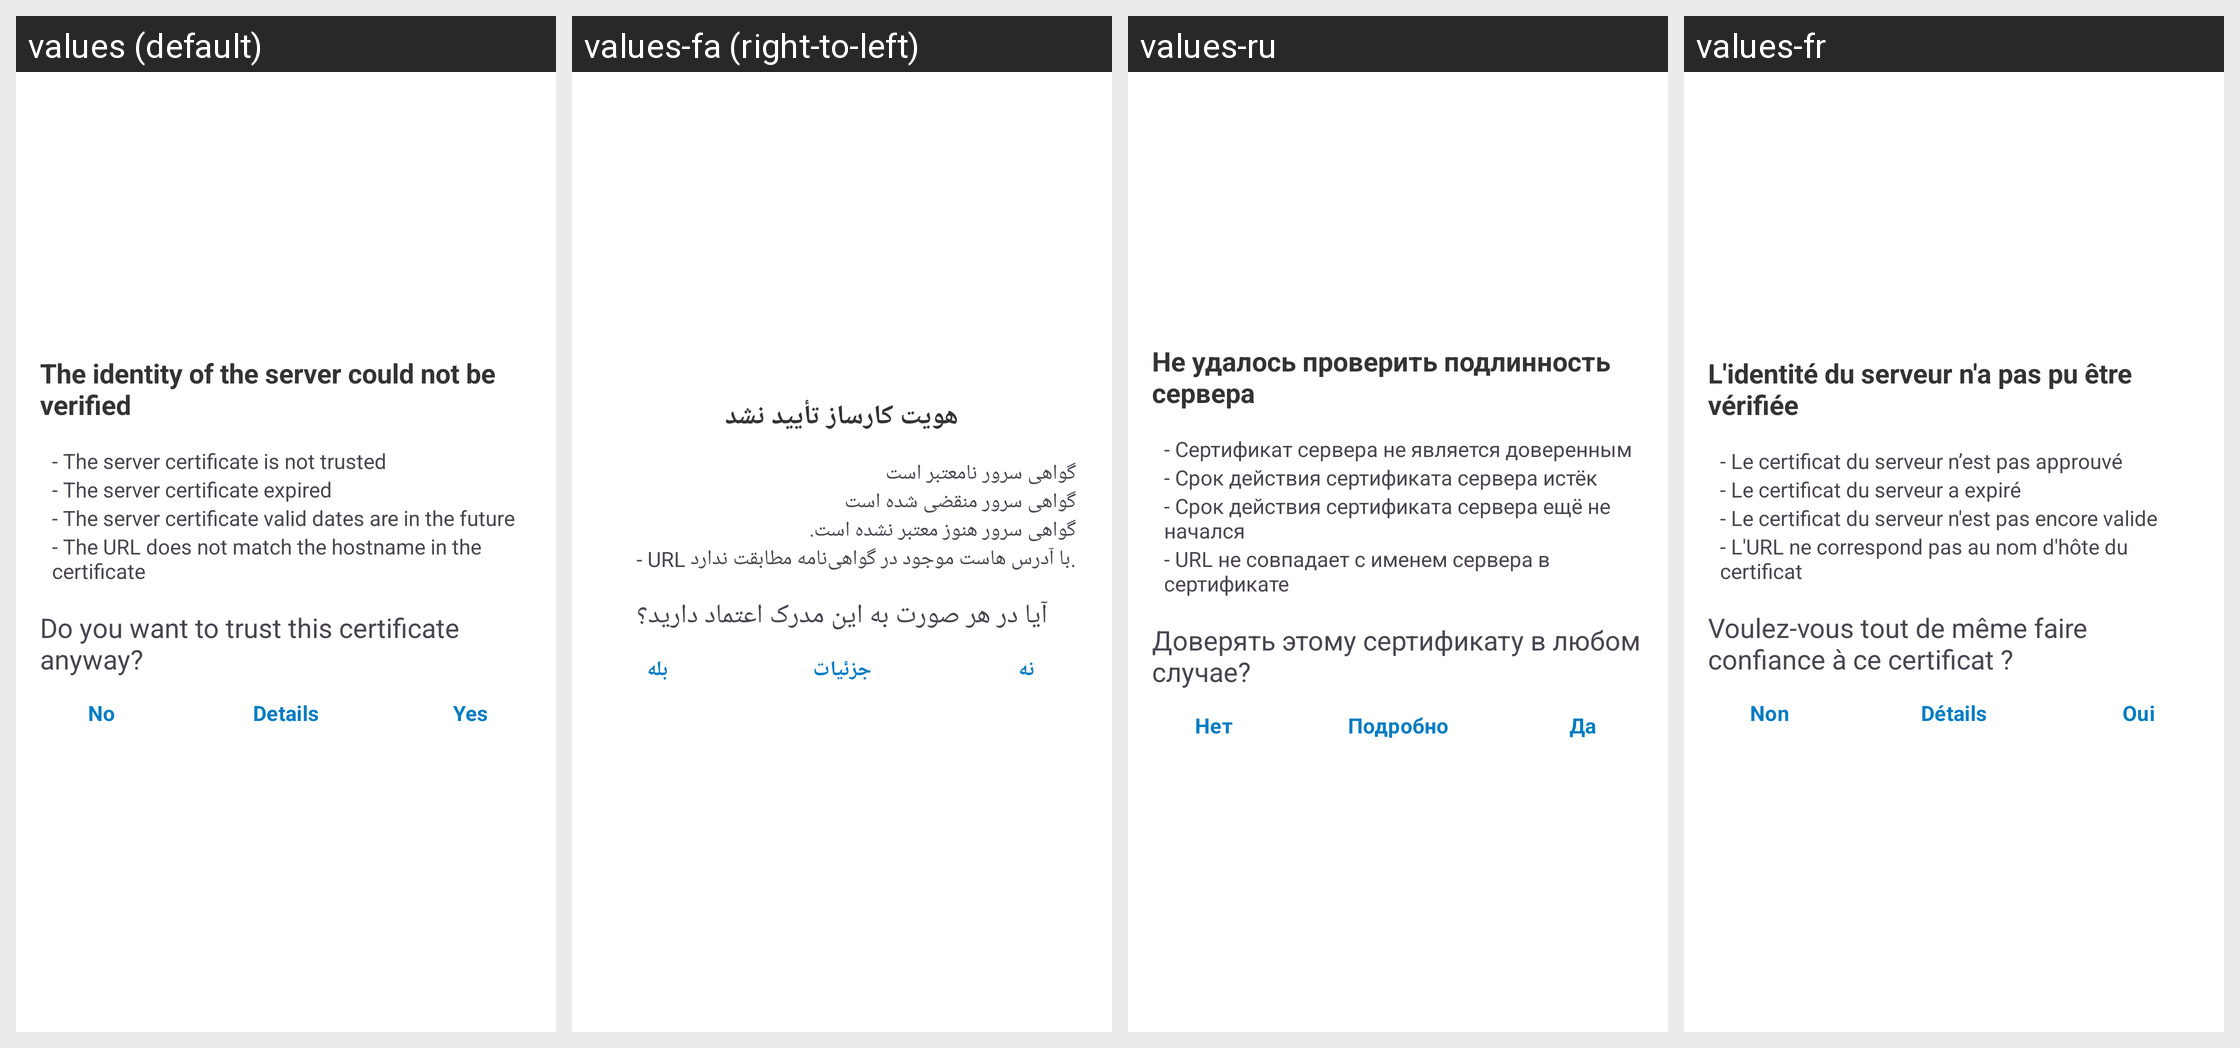

Strings drawn on this Android screen and how each of the app's shown locales translates them:
Android screen res/layout/ssl_validator_layout.xml rendered under 4 locales, left to right: values (default), values-fa (right-to-left), values-ru, values-fr. Device: Nexus 5 (rendered at 1080×1920; each locale shown at half size, 540×960, under a caption strip naming it); theme Theme.ownCloud.Toolbar.
Other locales in the repository, not shown: values-ar, values-ast, values-bg-rBG, values-br, values-ca, values-cs-rCZ, values-da, values-de, values-de-rDE, values-el, values-eo, values-es, values-es-rAR, values-es-rCL, values-es-rCO, values-es-rCR, values-es-rDO, values-es-rEC, values-es-rGT, values-es-rHN, values-es-rMX, values-es-rNI, values-es-rPA, values-es-rPE, values-es-rPY, values-es-rSV, values-es-rUY, values-et-rEE, values-eu, values-fi-rFI, values-ga, values-gd, values-gl, values-hr, values-hu-rHU, values-in, values-is, values-it, values-iw, values-ja-rJP, values-ka, values-ka-rGE, values-kab, values-ko, values-lo, values-lt-rLT, values-lv, values-mk, values-nb-rNO, values-nl, values-pl, values-pt-rBR, values-pt-rPT, values-ro, values-sc, values-sk-rSK, values-sl, values-sq, values-sr, values-sr-rSP, values-sv, values-sw, values-th-rTH, values-tk, values-tr, values-ug, values-uk, values-vi, values-zh-rCN, values-zh-rHK, values-zh-rTW.
Strings drawn on this screen, with the default value and each locale's value (text and hints the layout hard-codes, and strings that could not be matched under every locale, appear in the picture but are not listed):

ssl_validator_header
  values: The identity of the server could not be verified
  values-fa: هویت کارساز تأیید نشد
  values-ru: Не удалось проверить подлинность сервера
  values-fr: L'identité du serveur n'a pas pu être vérifiée

ssl_validator_reason_cert_not_trusted
  values: - The server certificate is not trusted
  values-fa: گواهی سرور نامعتبر است
  values-ru: - Сертификат сервера не является доверенным
  values-fr: - Le certificat du serveur n’est pas approuvé

ssl_validator_reason_cert_expired
  values: - The server certificate expired
  values-fa: گواهی سرور منقضی شده است
  values-ru: - Срок действия сертификата сервера истёк
  values-fr: - Le certificat du serveur a expiré

ssl_validator_reason_cert_not_yet_valid
  values: - The server certificate valid dates are in the future
  values-fa: گواهی سرور هنوز معتبر نشده است.
  values-ru: - Срок действия сертификата сервера ещё не начался
  values-fr: - Le certificat du serveur n'est pas encore valide

ssl_validator_reason_hostname_not_verified
  values: - The URL does not match the hostname in the certificate
  values-fa: - URL با آدرس هاست موجود در گواهی‌نامه مطابقت ندارد.
  values-ru: - URL не совпадает с именем сервера в сертификате
  values-fr: - L'URL ne correspond pas au nom d'hôte du certificat

ssl_validator_question
  values: Do you want to trust this certificate anyway?
  values-fa: آیا در هر صورت به این مدرک اعتماد دارید؟
  values-ru: Доверять этому сертификату в любом случае?
  values-fr: Voulez-vous tout de même faire confiance à ce certificat ?

common_no
  values: No
  values-fa: نه
  values-ru: Нет
  values-fr: Non

ssl_validator_btn_details_see
  values: Details
  values-fa: جزئیات
  values-ru: Подробно
  values-fr: Détails

common_yes
  values: Yes
  values-fa: بله
  values-ru: Да
  values-fr: Oui
